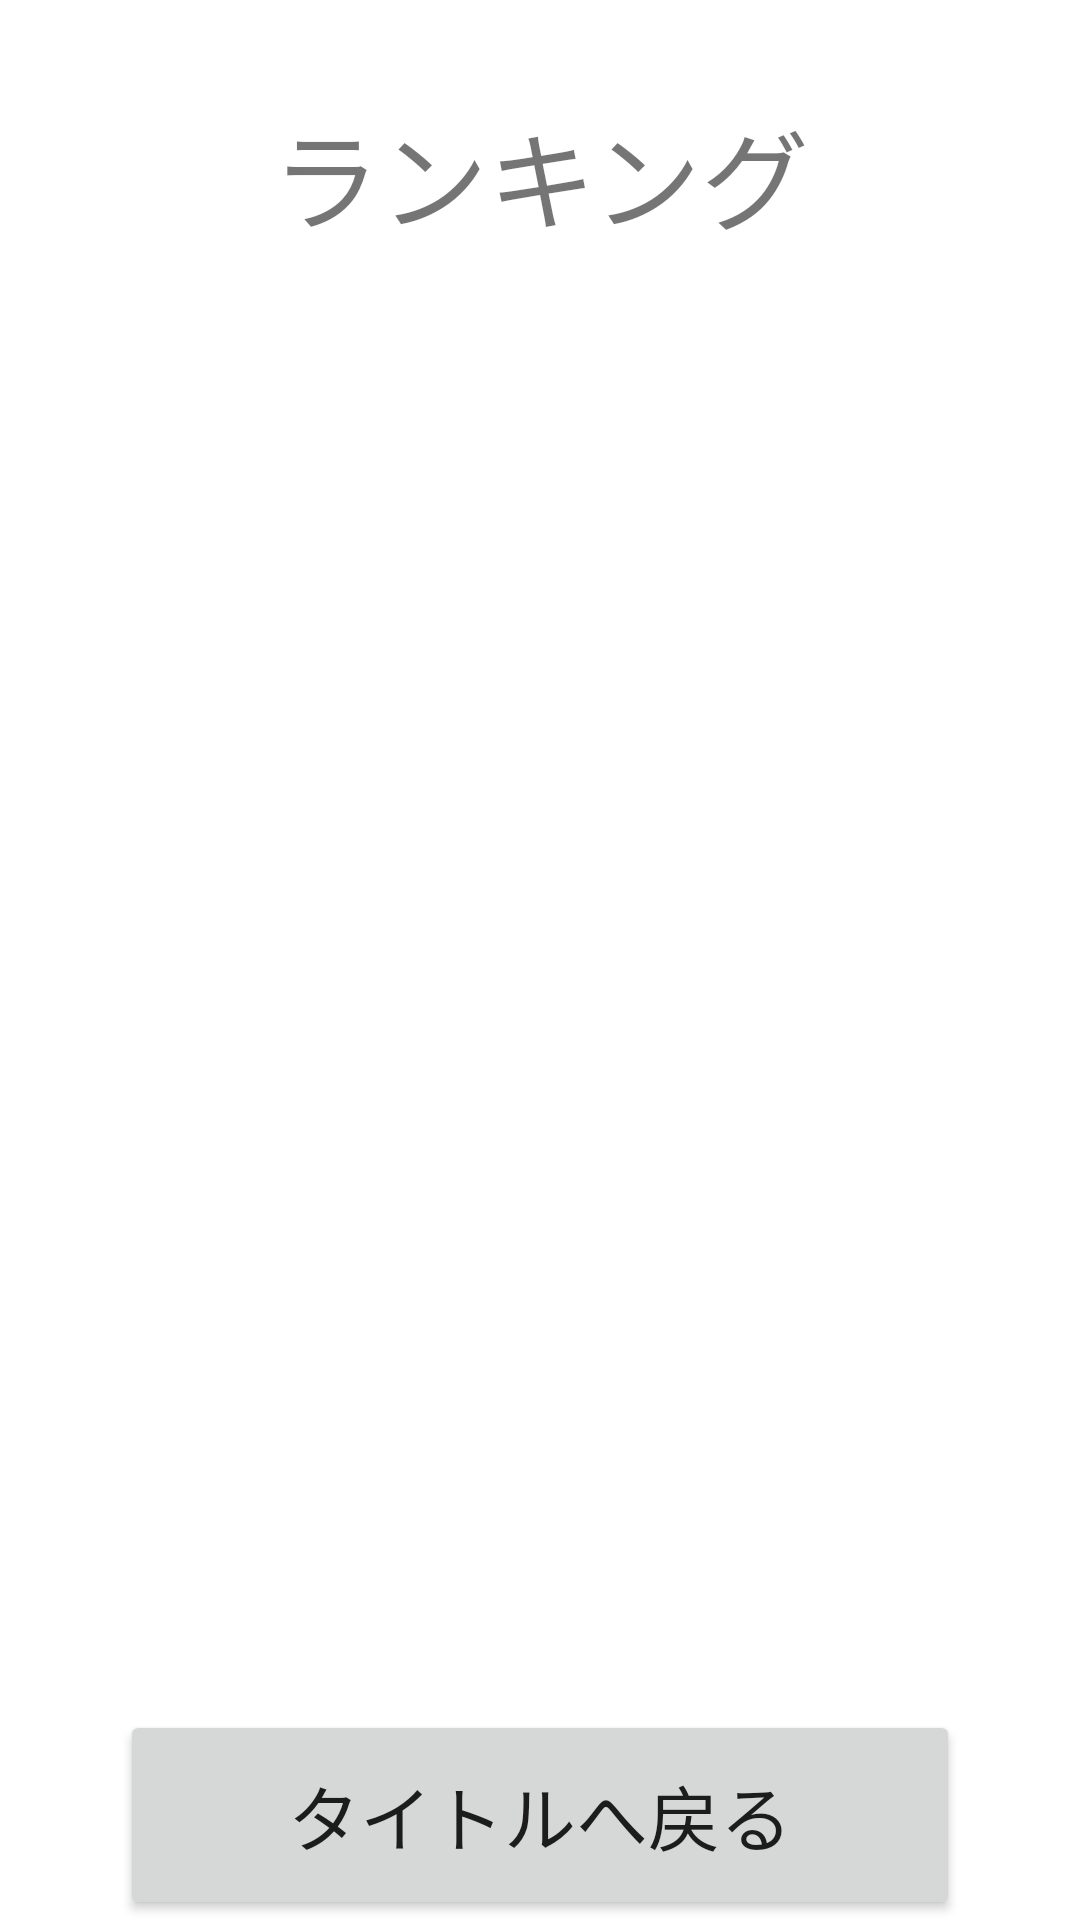

Here is an Android app screen rendered from its layout file. Give the layout XML and the strings, colors and styles it references.
<!-- AndroidManifest.xml: application theme Theme.LA_CardGame -->
<!-- res/layout/activity_result.xml -->
<?xml version="1.0" encoding="utf-8"?>
<androidx.constraintlayout.widget.ConstraintLayout xmlns:android="http://schemas.android.com/apk/res/android"
    xmlns:app="http://schemas.android.com/apk/res-auto"
    xmlns:tools="http://schemas.android.com/tools"
    android:layout_width="match_parent"
    android:layout_height="match_parent"
    android:layout_margin="20sp"
    tools:context=".ResultActivity">

    <FrameLayout
        android:layout_width="match_parent"
        android:layout_height="0dp"
        android:foregroundGravity="center"
        app:layout_constraintEnd_toEndOf="parent"
        app:layout_constraintStart_toStartOf="parent"
        app:layout_constraintTop_toTopOf="parent">

        <TextView
            android:layout_width="match_parent"
            android:layout_height="match_parent"
            android:layout_marginTop="32dp"
            android:gravity="center"
            android:text="ランキング"
            android:textSize="36sp" />
    </FrameLayout>

    <LinearLayout
        android:id="@+id/linearLayout"
        android:layout_width="match_parent"
        android:layout_height="match_parent"
        android:layout_marginTop="80dp"
        android:layout_marginBottom="80dp"
        android:orientation="vertical"
        app:layout_constraintBottom_toTopOf="@+id/toTitleButton"
        app:layout_constraintEnd_toEndOf="parent"
        app:layout_constraintHorizontal_bias="0.0"
        app:layout_constraintStart_toStartOf="parent"
        app:layout_constraintTop_toTopOf="parent">

    </LinearLayout>

    <Button
        android:id="@+id/toTitleButton"
        android:layout_width="match_parent"
        android:layout_height="70sp"
        android:layout_marginStart="40dp"
        android:layout_marginEnd="40dp"
        android:text="タイトルへ戻る"
        android:textSize="24sp"
        app:layout_constraintBottom_toBottomOf="parent"
        app:layout_constraintEnd_toEndOf="parent"
        app:layout_constraintStart_toStartOf="parent" />
</androidx.constraintlayout.widget.ConstraintLayout>
<!-- resources referenced by this layout -->
<resources>
  <style name="Theme.LA_CardGame" parent="Theme.MaterialComponents.DayNight.DarkActionBar">
          
          <item name="colorPrimary">@color/purple_500</item>
          <item name="colorPrimaryVariant">@color/purple_700</item>
          <item name="colorOnPrimary">@color/white</item>
          
          <item name="colorSecondary">@color/teal_200</item>
          <item name="colorSecondaryVariant">@color/teal_700</item>
          <item name="colorOnSecondary">@color/black</item>
          
          <item name="android:statusBarColor" tools:targetApi="l">?attr/colorPrimaryVariant</item>
          
      </style>
  <!-- not gathered from this repository: default colours our renderer supplied (Android Studio template values) -->
  <color name="purple_500">#FF6200EE</color>
  <color name="purple_700">#FF3700B3</color>
  <color name="teal_200">#FF03DAC5</color>
  <color name="teal_700">#FF018786</color>
  <color name="black">#FF000000</color>
  <color name="white">#FFFFFFFF</color>
</resources>
